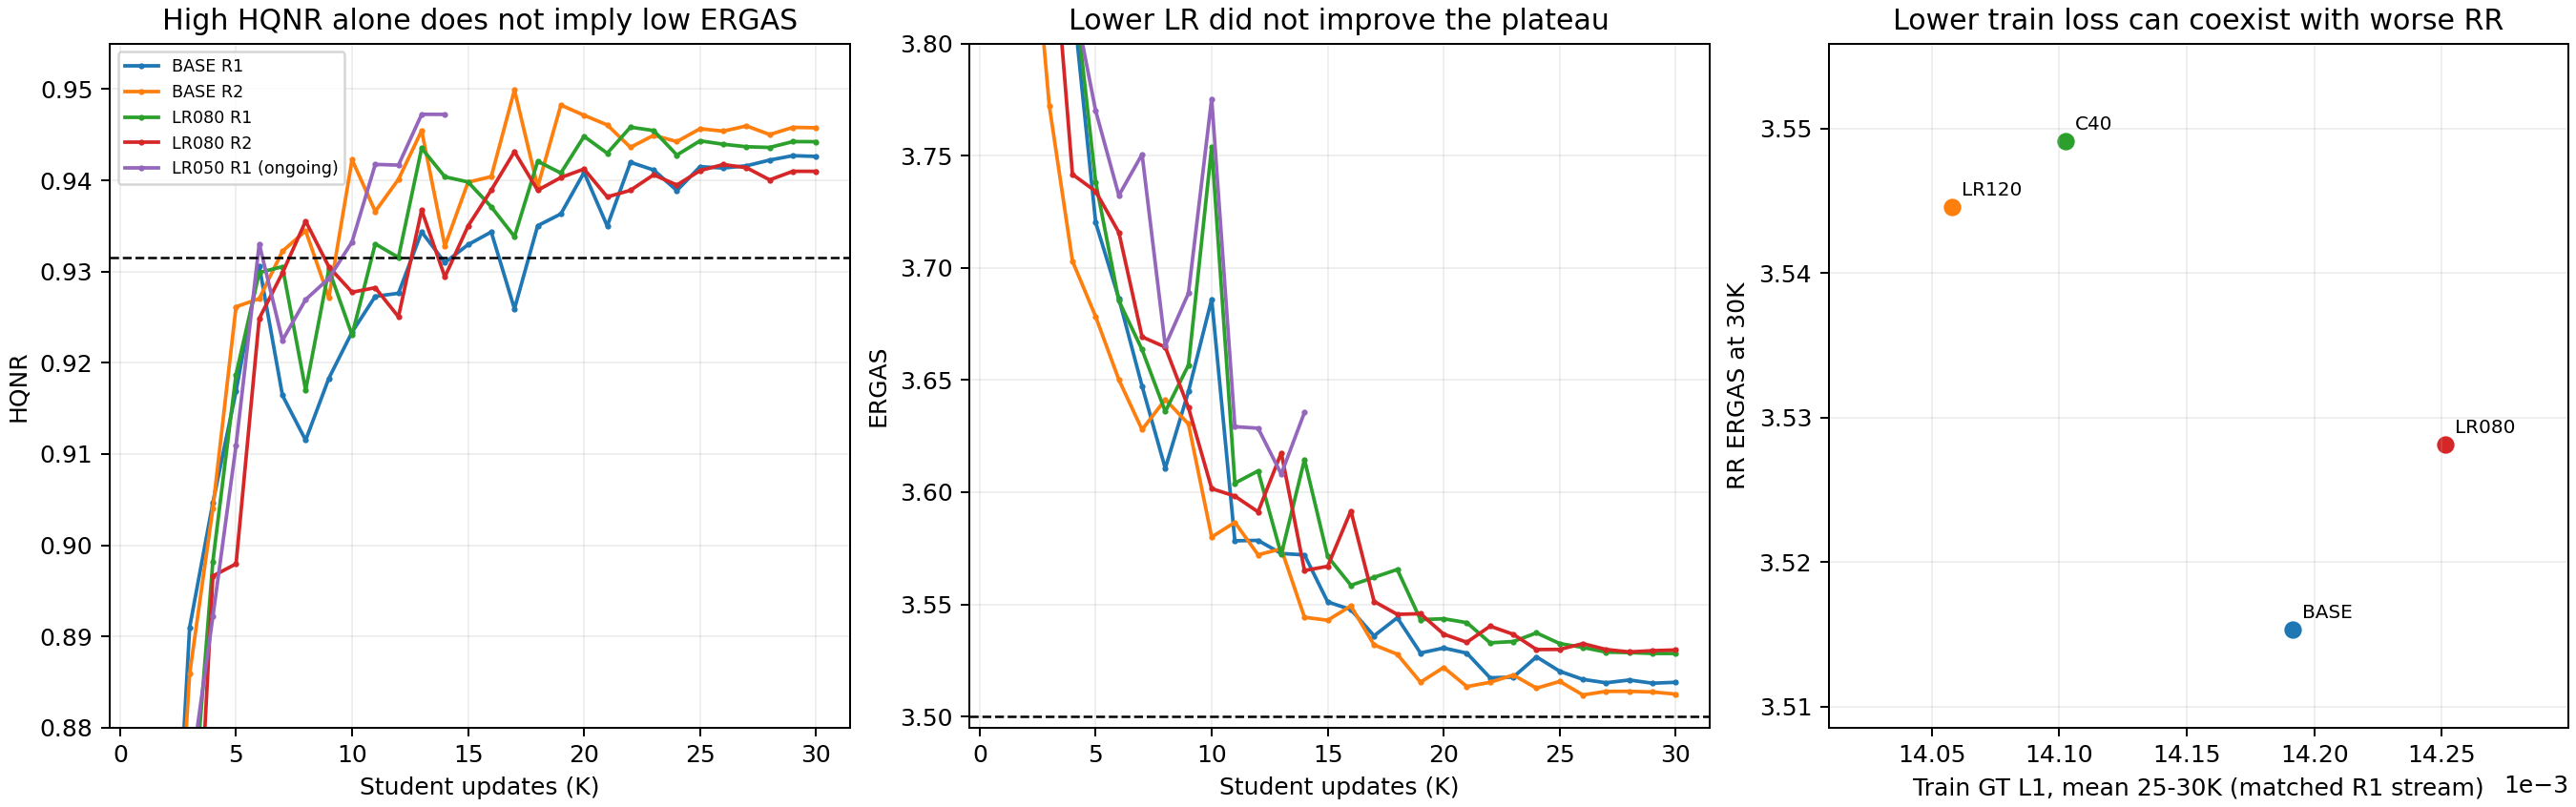

Write the Python code that produced this figure.
"""Read-only audit of authenticated local QB evaluations; no inference/training."""
import csv
import json
import math
import statistics as st
from collections import Counter
from datetime import datetime, timezone
from pathlib import Path

ROOT = Path(__file__).resolve().parents[3]
OUT = Path(__file__).parent
PACKAGES = ('panda_s1loss9', 'panda_sensor_refine', 'panda_sensor_focus', 'panda_qb_refit')
TARGET = {'HQNR': .9315, 'ERGAS': 3.5}
read = lambda p: json.loads(p.read_text())
mean = lambda xs: st.mean(xs) if xs else None


def row(e):
    return {'step': e['state_before']['completed_update'],
            **{k: e['fr']['metrics'][k] for k in ('HQNR', 'D_s', 'D_lambda')},
            **{k: e['rr']['metrics'][k] for k in ('ERGAS', 'PSNR')},
            'weights_saved': e.get('weights_saved'), 'checkpoint_path': e.get('checkpoint_path'),
            'weights_file_sha256': e.get('weights_file_sha256'),
            'aligner_state_sha256': e.get('aligner_state_sha256')}


def representative(rows):
    eligible = [r for r in rows if r['HQNR'] >= TARGET['HQNR']]
    return min(eligible, key=lambda r: (r['ERGAS'], -r['HQNR'], r['step'])) if eligible else max(
        rows, key=lambda r: (r['HQNR'], -r['ERGAS'], -r['step']))


def correlations(xs, ys):
    if len(xs) < 3 or len(set(xs)) < 2 or len(set(ys)) < 2:
        return None
    mx,my=st.mean(xs),st.mean(ys)
    return sum((x-mx)*(y-my) for x,y in zip(xs,ys))/math.sqrt(
        sum((x-mx)**2 for x in xs)*sum((y-my)**2 for y in ys))


report = {'captured_utc': datetime.now(timezone.utc).isoformat(), 'target': TARGET, 'runs': [],
          'limitations': ['Exploratory adaptive evaluation; not an independent final benchmark.',
                         'Same replica uses same initialization and data stream where width unchanged.',
                         'Two seeds do not establish confidence intervals; adjacent checkpoints are correlated.',
                         'No GPU inference and no source, config, checkpoint, or queue mutations.']}
evidence = {}
for package in PACKAGES:
    for statepath in sorted((ROOT / 'work_dir' / package).glob('*/s1/QB/campaign_state.json')):
        state = read(statepath)
        for run in state['runs']:
            folder = statepath.parent / 'runs' / run['run_id'] / 'attempt_01'
            if run['case'].startswith('S1_') or not (folder/'config.json').exists():
                continue
            cfg = read(folder/'config.json')
            evs = [read(p) for p in sorted(folder.glob('evaluation_*.json'))]
            assert all(all(e['qualification'].get(k) for k in
                ('same_state_verified', 'metrics_complete', 'metrics_finite')) for e in evs)
            if not evs:
                continue
            rows = [row(e) for e in evs]
            spec = cfg['stage2_spec']; train = cfg['training_spec']
            record = {'package': package, 'case': run['case'], 'replica': cfg['replica'],
                'status': run['status'], 'recorded_step': run.get('step'), 'last_evaluation_step': rows[-1]['step'],
                'source': str(folder.relative_to(ROOT)),
                'settings': {**{k: spec[k] for k in ('alpha', 'gamma', 'student_width')},
                    'lr': train['lr'], 'updates': cfg['planned_horizon'], 'weight_decay': train['weight_decay'],
                    'batch': train['effective_batch_size'], 'donor': cfg['donor_version'],
                    'donor_checkpoint_sha256': cfg.get('donor_checkpoint_sha256'),
                    'lambda_abs': cfg['stage1_loss_parameters']['lambda_abs'],
                    'lambda_epsilon': cfg['stage1_loss_parameters']['lambda_epsilon'],
                    'epsilon_radius': cfg['epsilon_radius_rr']},
                'rows': rows, 'representative': representative(rows),
                'HQNR_pass_count': sum(r['HQNR']>=.9315 for r in rows),
                'joint_pass_count': sum(r['HQNR']>=.9315 and r['ERGAS']<=3.5 for r in rows),
                'unconditional_min_ergas': min(rows, key=lambda r:r['ERGAS']),
                'mean_25_30K': {k: mean([r[k] for r in rows if 25000<=r['step']<=30000])
                    for k in ('HQNR','ERGAS','PSNR','D_s','D_lambda')}}
            traces = []
            for line in (folder/'train.jsonl').read_text().splitlines():
                line = json.loads(line)
                if 'trace' in line:
                    traces.append((line['step'], line['trace']))
            record['training_windows'] = {}
            for a,b in ((5000,10000),(15000,20000),(25000,30000)):
                selected = [t for s,t in traces if a<=s<=b]
                record['training_windows'][f'{a}_{b}'] = {
                    k: mean([t[k] for t in selected if k in t]) for k in (
                        'gt_raw','hard_weighted','loss','d_e_mean','r_q_roi_mean','w_h_mean',
                        'w_h_p95','w_h_max','warp_support_fraction')}
            last = evs[-1]
            record['shift_stats'] = {}
            for mode in ('rr','fr'):
                norms=[x['correction_norms_px'] for x in last[mode]['per_scene']]
                record['shift_stats'][mode]={'mean':mean(norms),'median':st.median(norms),'max':max(norms)}
            record['trajectory_correlations'] = {
                'HQNR_Ds':correlations([r['HQNR'] for r in rows],[r['D_s'] for r in rows]),
                'HQNR_Dlambda':correlations([r['HQNR'] for r in rows],[r['D_lambda'] for r in rows])}
            report['runs'].append(record)
            evidence[(run['case'],cfg['replica'])] = {e['state_before']['completed_update']:e for e in evs}

baseline = {'R1':('QB_A200_E030','R1'), 'R2':('QB_BASE','R2')}
report['paired_30K'] = []
for run in report['runs']:
    key = (run['case'],run['replica']); control=baseline.get(run['replica'])
    if not control or key==control or 30000 not in evidence[key]:
        continue
    current=evidence[key][30000]; original=evidence[control][30000]
    rows_current={p['scene_id']:p for p in current['rr']['per_scene']}
    rows_original={p['scene_id']:p for p in original['rr']['per_scene']}
    delta={i:rows_current[i]['metrics']['ERGAS']-rows_original[i]['metrics']['ERGAS'] for i in rows_current}
    runkeys=('HQNR','D_s','D_lambda','ERGAS','PSNR')
    paired={'case':run['case'],'replica':run['replica'],'control':control,
        'same_donor':current['aligner_state_sha256']==original['aligner_state_sha256'],
        'max_rr_shift_delta':max(abs(a-b) for i in rows_current
            for a,b in zip(rows_current[i]['correction_dy_dx'],rows_original[i]['correction_dy_dx'])),
        'aggregate_delta':{k:row(current)[k]-row(original)[k] for k in runkeys},
        'improved_scene_count':sum(v<0 for v in delta.values()),
        'worse_scene_count':sum(v>0 for v in delta.values()),
        'median_scene_delta':st.median(delta.values()), 'scene_deltas':delta,
        'mean_delta_excluding_scene0':mean([v for k,v in delta.items() if k!='QB:rr:0'])}
    report['paired_30K'].append(paired)

report['counts']={'statuses':dict(Counter(r['status'] for r in report['runs'])),
                  'runs':len(report['runs']), 'evaluation_count':sum(len(r['rows']) for r in report['runs']),
                  'joint_pass_count':sum(r['joint_pass_count'] for r in report['runs'])}
report['best_H_qualified'] = min((dict(case=r['case'],replica=r['replica'],**v)
    for r in report['runs'] for v in r['rows'] if v['HQNR']>=.9315), key=lambda r:r['ERGAS'])
teacher_dir = next((ROOT/'work_dir/panda_s1loss9').glob('*/s1/QB/runs/*S1_A200_E030*/attempt_01'))
teacher_evals = [read(p) for p in teacher_dir.glob('evaluation_*.json')]
teacher = next(e for e in teacher_evals if e['state_before']['completed_update']==44000)
student = evidence[('QB_BASE','R2')][26000]
teacher_comparison = {'selected_teacher': row(teacher),
    'teacher_minimum_RR_diagnostic_only':row(min(teacher_evals,key=lambda e:e['rr']['metrics']['ERGAS'])),
    'student_best':row(student),'teacher_source':str(teacher_dir.relative_to(ROOT))}
for mode, metric in (('rr','ERGAS'),('fr','HQNR')):
    ts={x['scene_id']:x for x in teacher[mode]['per_scene']}
    ss={x['scene_id']:x for x in student[mode]['per_scene']}
    ds={i:ss[i]['metrics'][metric]-ts[i]['metrics'][metric] for i in ss}
    teacher_comparison[mode]={'metric':metric,'student_minus_teacher_mean':mean(list(ds.values())),
        'per_scene_delta':ds,'student_better_count':sum(v<0 if mode=='rr' else v>0 for v in ds.values()),
        'max_shift_delta':max(abs(a-b) for i in ss for a,b in zip(
            ss[i]['correction_dy_dx'],ts[i]['correction_dy_dx']))}
report['teacher_comparison']=teacher_comparison
selection=read(next((ROOT/'work_dir/panda_s1loss9').glob('*/s1/QB/donors/S1_A200_E030/rre_selection.json')))
validation=selection['selected']['validation']
report['validation_availability']={
    'stage2_trajectory':'No stored independent validation reconstruction trajectory located; official evaluation contains rr/fr test only.',
    'selected_stage1':{'step':selection['selected']['completed_update'],
        'Val_ERGAS':validation['Val_ERGAS'],'RRE50':validation['RRE50'],
        'population':validation['sample_count'],'not_comparable_to_RR_test_mean':True}}
report['proposed_s3_stage1']={'server':'s3','dataset':'QB','initialization':'FRESH',
    'seed':261016301,'updates':50000,'lambda_abs':2.,'lambda_epsilon':.03,'epsilon_radius_rr':3.,
    'selection':['RRE50_ASC','RRE90_ASC','VAL_ERGAS_ASC','UPDATE_ASC'],
    'fixed_selected_step':None,'imports_s1_weights':False,
    'calibration':'LOCAL_RECOMPUTE_WITH_SAME_SELECTED_A_T_AND_REGISTERED_TRAIN_DATA',
    'student_comparison':'PAIRED_WITHIN_S3_CONTROL_SAME_STUDENT_SEED_AND_SAME_LOCAL_DONOR',
    's1_existing_stage1_and_queue':'UNCHANGED'}
report['proposed_s3_runs']=[dict(case=name,replica=rep,lr=1e-4,updates=30000,
    weight_decay=wd,alpha=alpha,gamma=.5,donor='LOCAL_S3_A200_E030_VAL_RRE_SELECTED',width=112,
    reason=reason) for name,wd,alpha,reason in (
        ('QB3_CONTROL',.01,.25,'End-to-end s3 baseline with independently trained and selected local Stage1'),
        ('QB3_WD000',0.,.25,'Remove existing AdamW decay; optimization/generalization diagnostic'),
        ('QB3_WD100',.1,.25,'Stronger existing AdamW decay; broad opposing regularization bracket'),
        ('QB3_A075',.01,.75,'Stronger existing Teacher-error weighting; gamma unchanged'))
    for rep in ('R1','R2')]
OUT.mkdir(parents=True,exist_ok=True)
(OUT/'audit.json').write_text(json.dumps(report,indent=2,ensure_ascii=False)+'\n')
with (OUT/'trajectories.csv').open('w') as f:
    fields=['package','case','replica','status','step','HQNR','ERGAS','PSNR','D_s','D_lambda']
    writer=csv.DictWriter(f,fieldnames=fields,lineterminator='\n');writer.writeheader()
    for run in report['runs']:
        for r in run['rows']:
            writer.writerow({k:run[k] if k in run else r[k] for k in fields})
import matplotlib
matplotlib.use('Agg')
import matplotlib.pyplot as plt
fig,axes=plt.subplots(1,3,figsize=(15,4.7),constrained_layout=True)
series=[('QB_A200_E030','R1','BASE R1'),('QB_BASE','R2','BASE R2'),
        ('QB2_C30LR080','R1','LR080 R1'),('QB2_C30LR080','R2','LR080 R2'),
        ('QB2_C30LR050','R1','LR050 R1 (ongoing)')]
for case,rep,label in series:
    run=next(r for r in report['runs'] if (r['case'],r['replica'])==(case,rep))
    rs=run['rows']
    for ax,metric in zip(axes[:2],('HQNR','ERGAS')):
        ax.plot([r['step']/1000 for r in rs],[r[metric] for r in rs],'.-',label=label,ms=3)
axes[0].axhline(.9315,color='black',ls='--',lw=1)
axes[1].axhline(3.5,color='black',ls='--',lw=1)
axes[0].set(xlabel='Student updates (K)',ylabel='HQNR',ylim=(.88,.955),title='High HQNR alone does not imply low ERGAS')
axes[1].set(xlabel='Student updates (K)',ylabel='ERGAS',ylim=(3.495,3.8),title='Lower LR did not improve the plateau')
axes[0].legend(fontsize=7)
for case in ('QB_A200_E030','QB_LR120','QB_C40','QB2_C30LR080'):
    run=next(r for r in report['runs'] if (r['case'],r['replica'])==(case,'R1'))
    x=run['training_windows']['25000_30000']['gt_raw']
    y=row(evidence[(case,'R1')][30000])['ERGAS']
    axes[2].scatter(x,y,s=40)
    axes[2].annotate(case.replace('QB2_C30','').replace('QB_','').replace('A200_E030','BASE'),(x,y),
                     textcoords='offset points',xytext=(4,5),fontsize=8)
axes[2].set(xlabel='Train GT L1, mean 25-30K (matched R1 stream)',ylabel='RR ERGAS at 30K',
            title='Lower train loss can coexist with worse RR')
axes[2].ticklabel_format(axis='x',style='sci',scilimits=(-3,-3))
axes[2].margins(x=.25,y=.2)
for ax in axes:ax.grid(alpha=.2)
fig.savefig(OUT/'audit.png',dpi=180)
fig.savefig(OUT/'audit.pdf')
print(json.dumps({'counts':report['counts'],'best':report['best_H_qualified'],
    'new':[{'case':r['case'],'replica':r['replica'],'status':r['status'],
            'rep':r['representative'],'mean_25_30K':r['mean_25_30K']}
            for r in report['runs'] if r['package']=='panda_qb_refit'],
    'paired_new':[p for p in report['paired_30K'] if p['case'].startswith('QB2_')]},indent=2))
